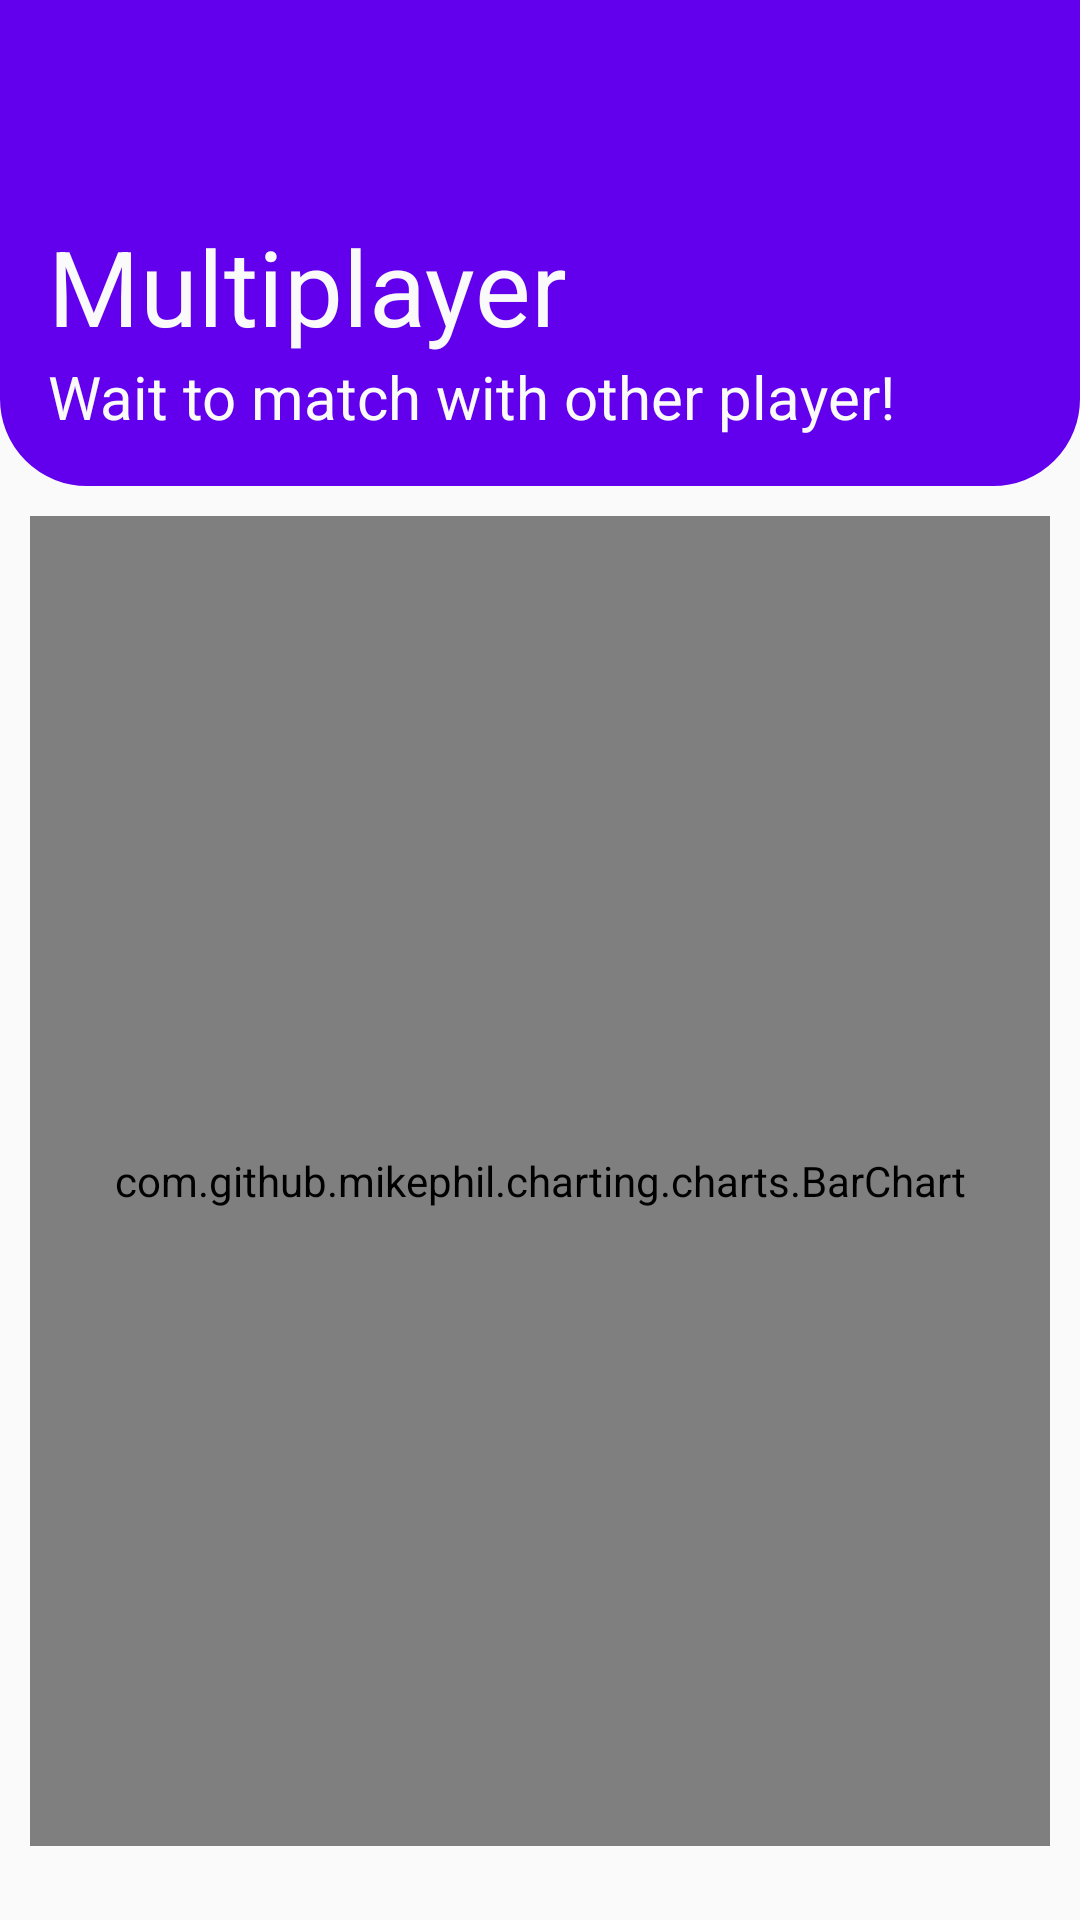

The Android layout XML behind this screen, and the referenced resources:
<!-- AndroidManifest.xml: application theme Theme.Challenge03 -->
<!-- res/layout/fragment_bar_graph.xml -->
<?xml version="1.0" encoding="utf-8"?>
<LinearLayout xmlns:android="http://schemas.android.com/apk/res/android"
    xmlns:app="http://schemas.android.com/apk/res-auto"
    xmlns:tools="http://schemas.android.com/tools"
    android:id="@+id/valuesGraph"
    android:layout_width="match_parent"
    android:layout_height="match_parent"
    android:orientation="vertical"
    android:weightSum="7"
    tools:context=".ui.main.FirstFragment"
    android:background="#fafafa">


    <androidx.appcompat.widget.Toolbar
        android:id="@+id/toolbar"
        android:layout_width="match_parent"
        android:layout_height="wrap_content"
        android:background="?attr/colorPrimary"
        android:minHeight="?attr/actionBarSize"
        android:theme="@style/Base_ToolbarTheme"
        app:layout_constraintEnd_toEndOf="parent"
        app:layout_constraintStart_toStartOf="parent"
        app:layout_constraintTop_toTopOf="parent"
        app:popupTheme="@style/ThemeOverlay.AppCompat.Light" />


    
    <androidx.constraintlayout.widget.ConstraintLayout
        android:id="@+id/linearLayout"
        android:layout_width="match_parent"
        android:layout_height="150dp"
        android:layout_weight="1.5"
        android:background="@drawable/custom_rectangle"
        android:backgroundTint="?attr/colorPrimary"
        android:gravity="bottom"
        android:padding="16dp"
        >


        <TextView
            android:id="@+id/textView3"
            android:layout_width="wrap_content"
            android:layout_height="wrap_content"
            android:text="@string/changes_title"
            android:textAppearance="@android:style/TextAppearance.Material.Headline"
            android:textColor="#fafafa"
            android:textSize="35sp"
            app:layout_constraintStart_toStartOf="parent"
            app:layout_constraintTop_toTopOf="parent" />

        <TextView
            android:id="@+id/textView4"
            android:layout_width="wrap_content"
            android:layout_height="wrap_content"
            android:text="@string/changes_sub"
            android:textAppearance="@android:style/TextAppearance.Material.Headline"
            android:textColor="#fafafa"
            android:textSize="20sp"
            app:layout_constraintStart_toStartOf="@+id/textView3"
            app:layout_constraintTop_toBottomOf="@+id/textView3" />



    </androidx.constraintlayout.widget.ConstraintLayout>

    <com.github.mikephil.charting.charts.BarChart
        android:layout_width="match_parent"
        android:layout_height="match_parent"
        android:layout_gravity="center"
        android:layout_weight="6"
        android:id="@+id/barChart"
        android:layout_margin="10dp"/>

</LinearLayout>
<!-- resources referenced by this layout -->
<resources>
  <!-- drawable custom_rectangle (drawable) -->
  <?xml version="1.0" encoding="utf-8"?>
  <shape xmlns:android="http://schemas.android.com/apk/res/android">
      <stroke android:width="10dp"  android:color="#000000" />
  
      <corners
          android:bottomLeftRadius="24dp"
          android:bottomRightRadius="24dp" />
      <solid android:color="@color/purple_700" />
  </shape>
  <string name="changes_sub">Wait to match with other player!</string>
  <string name="changes_title">Multiplayer</string>
  <style name="Base_ToolbarTheme">
          
          <item name="android:textColorPrimary">@color/white</item>
          
          <item name="android:textColorSecondary">@color/white</item>
      </style>
  <style name="Theme.Challenge03" parent="Theme.MaterialComponents.DayNight.NoActionBar">
          
          <item name="colorPrimary">@color/purple_500</item>
          <item name="colorPrimaryVariant">@color/purple_700</item>
          <item name="colorOnPrimary">@color/white</item>
          
          <item name="colorSecondary">@color/teal_200</item>
          <item name="colorSecondaryVariant">@color/teal_700</item>
          <item name="colorOnSecondary">@color/black</item>
          
          <item name="android:statusBarColor">?attr/colorPrimaryVariant</item>
          
          <item name="preferenceTheme">@style/Theme.Challenge03.PreferenceThemeOverlay</item>
      </style>
  <color name="purple_700">#FF3700B3</color>
  <color name="white">#FFFFFFFF</color>
  <color name="purple_500">#FF6200EE</color>
  <color name="teal_200">#FF03DAC5</color>
  <color name="teal_700">#FF018786</color>
  <color name="black">#FF000000</color>
  <style name="Theme.Challenge03.PreferenceThemeOverlay" parent="@style/PreferenceThemeOverlay">
          <item name="android:layout">@layout/fragment_settings</item>
      </style>
</resources>
